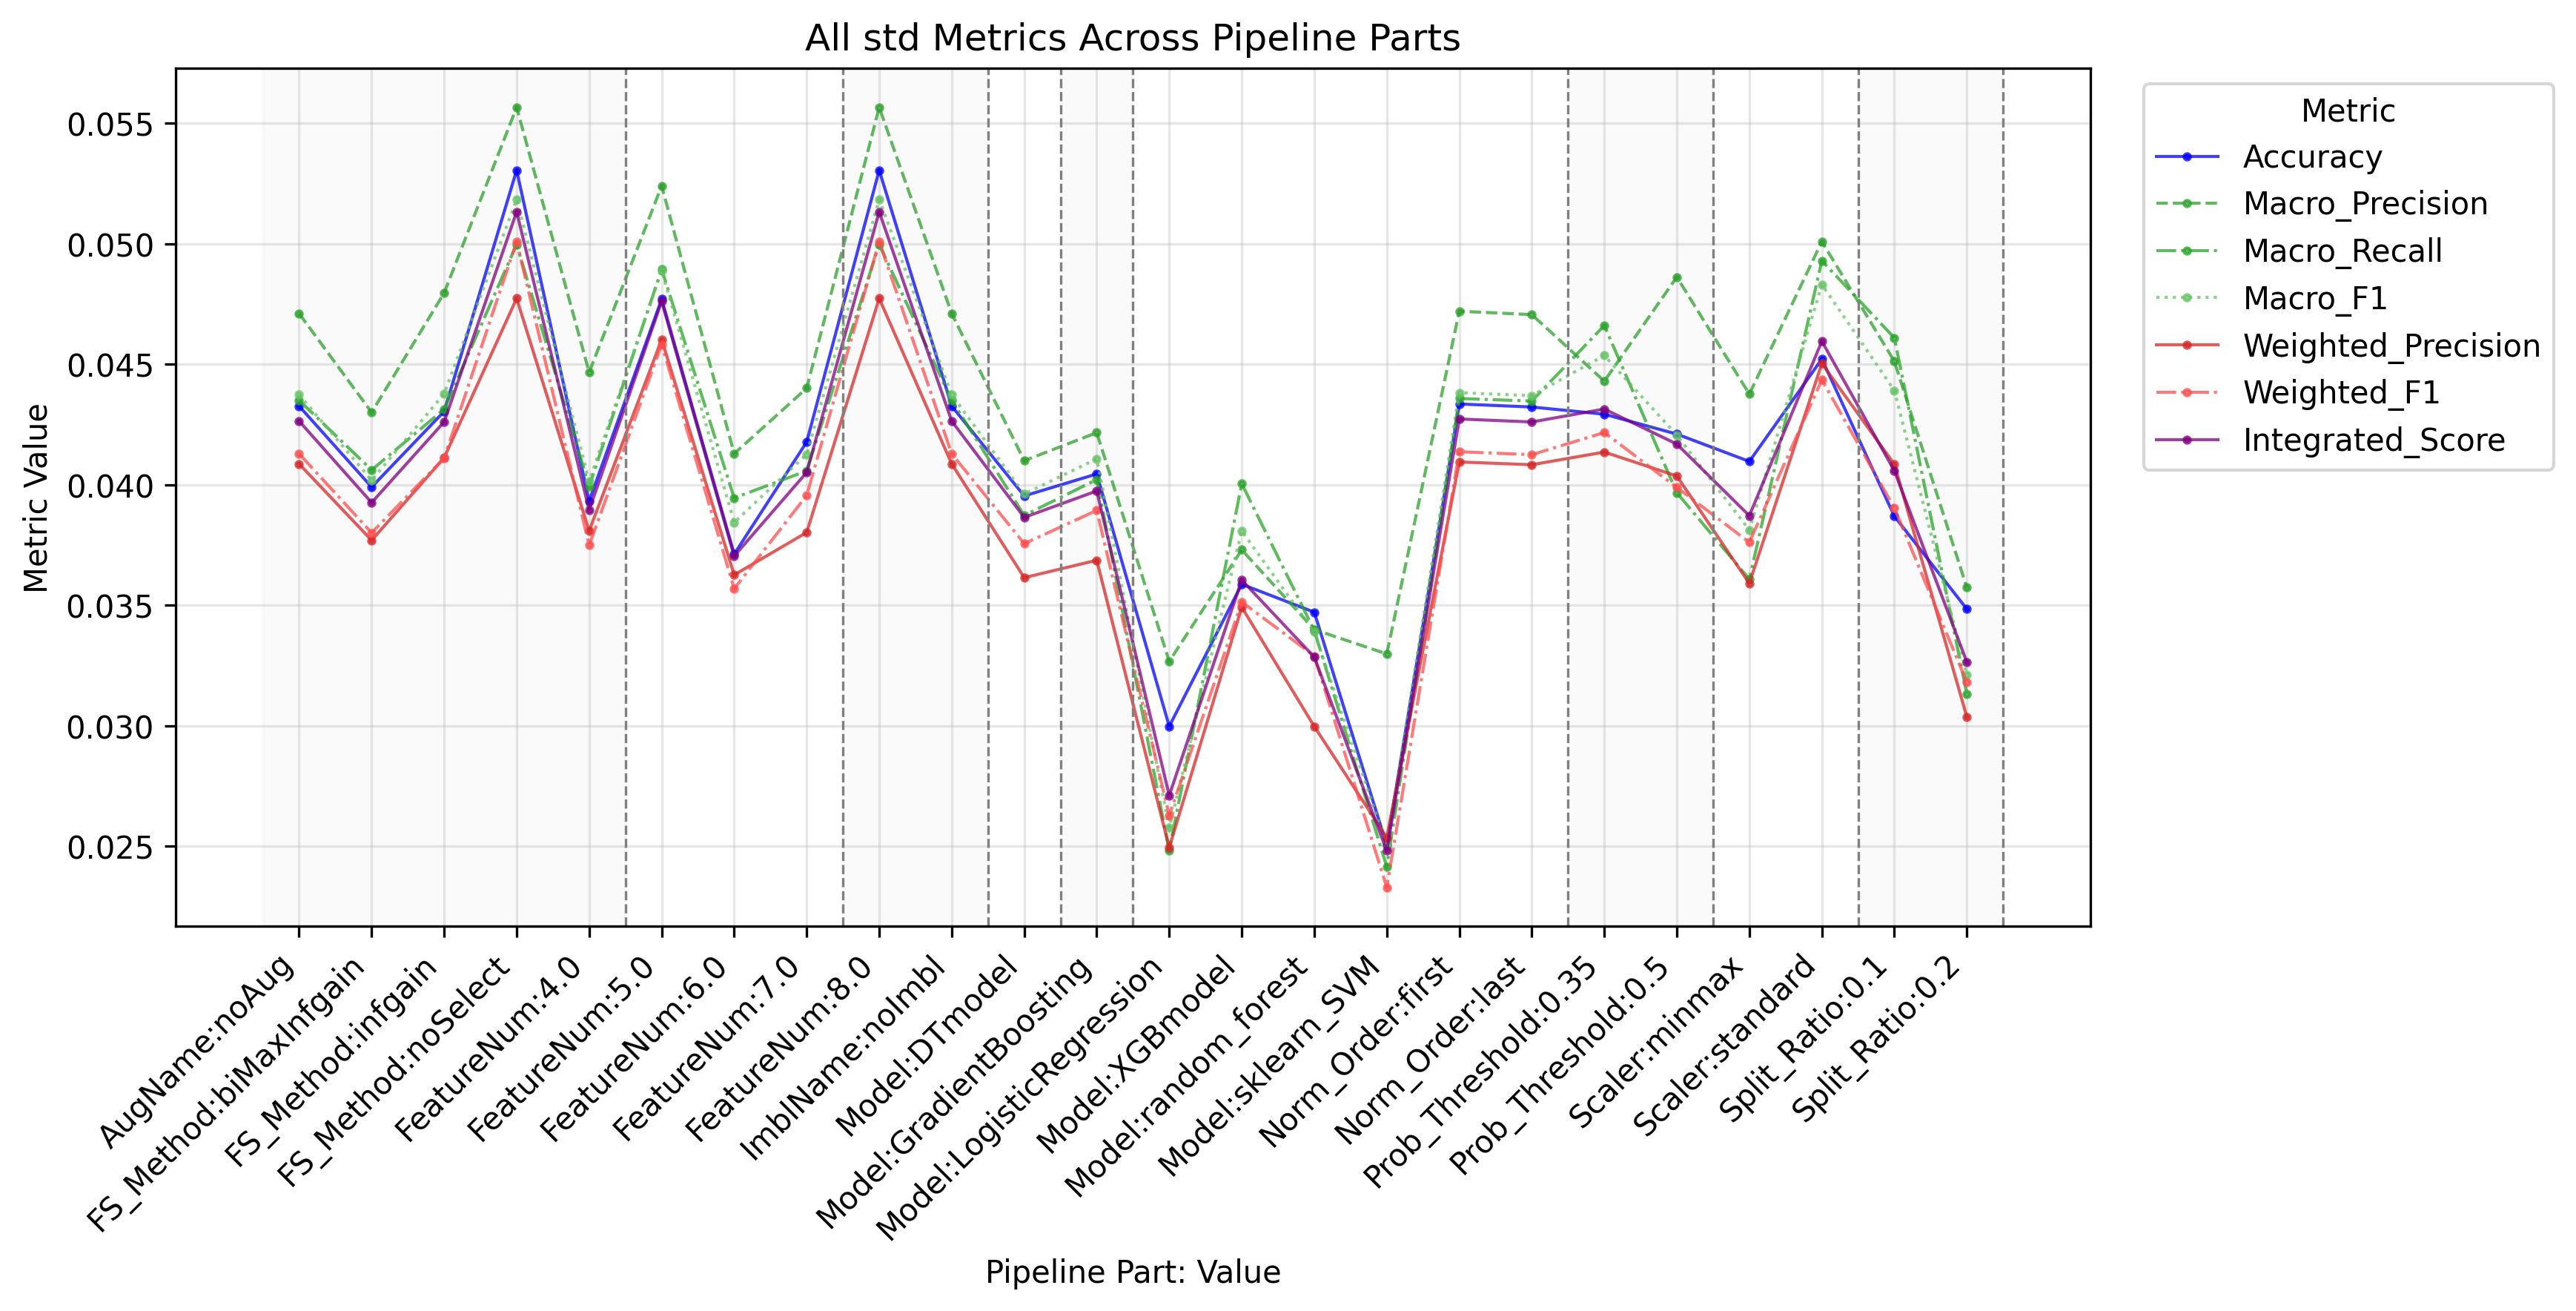

Data behind this chart, as committed beside it:
PipelinePart, PartValue, Metric, Value
FeatureNum, 4.0, Accuracy, 0.03932
FeatureNum, 5.0, Accuracy, 0.04771
FeatureNum, 6.0, Accuracy, 0.03712
FeatureNum, 7.0, Accuracy, 0.04178
FeatureNum, 8.0, Accuracy, 0.05306
FeatureNum, 4.0, Macro_Precision, 0.04467
FeatureNum, 5.0, Macro_Precision, 0.0524
FeatureNum, 6.0, Macro_Precision, 0.04129
FeatureNum, 7.0, Macro_Precision, 0.04401
FeatureNum, 8.0, Macro_Precision, 0.05567
FeatureNum, 4.0, Macro_Recall, 0.03993
FeatureNum, 5.0, Macro_Recall, 0.04895
FeatureNum, 6.0, Macro_Recall, 0.03946
FeatureNum, 7.0, Macro_Recall, 0.04058
FeatureNum, 8.0, Macro_Recall, 0.04998
FeatureNum, 4.0, Macro_F1, 0.04015
FeatureNum, 5.0, Macro_F1, 0.04889
FeatureNum, 6.0, Macro_F1, 0.03844
FeatureNum, 7.0, Macro_F1, 0.04127
FeatureNum, 8.0, Macro_F1, 0.05184
FeatureNum, 4.0, Weighted_Precision, 0.03809
FeatureNum, 5.0, Weighted_Precision, 0.04603
FeatureNum, 6.0, Weighted_Precision, 0.03626
FeatureNum, 7.0, Weighted_Precision, 0.03803
FeatureNum, 8.0, Weighted_Precision, 0.04774
FeatureNum, 4.0, Weighted_Recall, 0.03932
FeatureNum, 5.0, Weighted_Recall, 0.04771
FeatureNum, 6.0, Weighted_Recall, 0.03712
FeatureNum, 7.0, Weighted_Recall, 0.04178
FeatureNum, 8.0, Weighted_Recall, 0.05306
FeatureNum, 4.0, Weighted_F1, 0.03749
FeatureNum, 5.0, Weighted_F1, 0.04582
FeatureNum, 6.0, Weighted_F1, 0.03569
FeatureNum, 7.0, Weighted_F1, 0.03956
FeatureNum, 8.0, Weighted_F1, 0.0501
FeatureNum, 4.0, Micro_Precision, 0.03932
FeatureNum, 5.0, Micro_Precision, 0.04771
FeatureNum, 6.0, Micro_Precision, 0.03712
FeatureNum, 7.0, Micro_Precision, 0.04178
FeatureNum, 8.0, Micro_Precision, 0.05306
FeatureNum, 4.0, Micro_Recall, 0.03932
FeatureNum, 5.0, Micro_Recall, 0.04771
FeatureNum, 6.0, Micro_Recall, 0.03712
FeatureNum, 7.0, Micro_Recall, 0.04178
FeatureNum, 8.0, Micro_Recall, 0.05306
FeatureNum, 4.0, Micro_F1, 0.03932
FeatureNum, 5.0, Micro_F1, 0.04771
FeatureNum, 6.0, Micro_F1, 0.03712
FeatureNum, 7.0, Micro_F1, 0.04178
FeatureNum, 8.0, Micro_F1, 0.05306
FeatureNum, 4.0, Integrated_Score, 0.03896
FeatureNum, 5.0, Integrated_Score, 0.04762
FeatureNum, 6.0, Integrated_Score, 0.03705
FeatureNum, 7.0, Integrated_Score, 0.04052
FeatureNum, 8.0, Integrated_Score, 0.05133
FS_Method, biMaxInfgain, Accuracy, 0.03991
FS_Method, infgain, Accuracy, 0.04305
FS_Method, noSelect, Accuracy, 0.05306
FS_Method, biMaxInfgain, Macro_Precision, 0.04301
FS_Method, infgain, Macro_Precision, 0.04796
... 204 more rows
